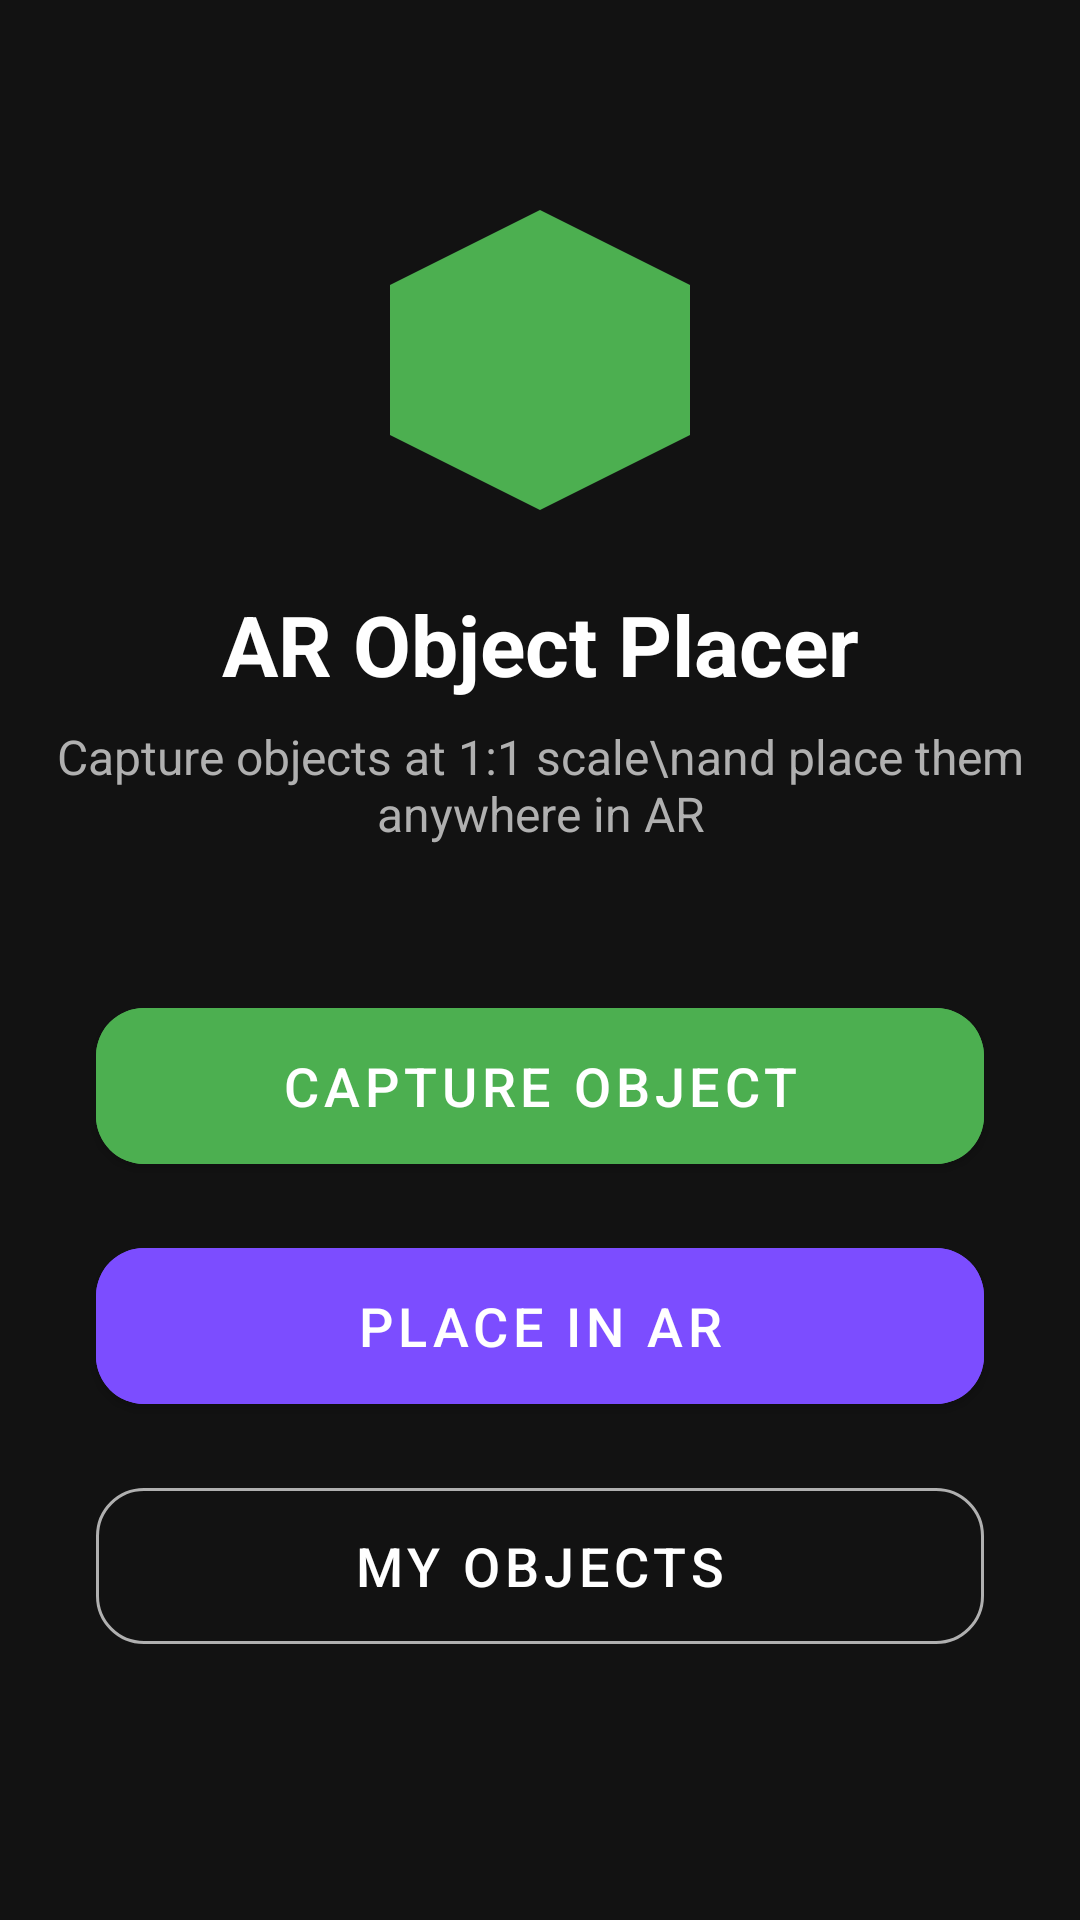

Layout XML and referenced resources for this Android screen:
<!-- AndroidManifest.xml: application theme Theme.ARObjectPlacer -->
<!-- res/layout/activity_main.xml -->
<?xml version="1.0" encoding="utf-8"?>
<androidx.constraintlayout.widget.ConstraintLayout
    xmlns:android="http://schemas.android.com/apk/res/android"
    xmlns:app="http://schemas.android.com/apk/res-auto"
    android:layout_width="match_parent"
    android:layout_height="match_parent"
    android:background="@color/background_dark">

    <ImageView
        android:id="@+id/ivLogo"
        android:layout_width="120dp"
        android:layout_height="120dp"
        android:layout_marginTop="60dp"
        android:src="@drawable/ic_ar_view"
        android:contentDescription="Logo"
        app:layout_constraintEnd_toEndOf="parent"
        app:layout_constraintStart_toStartOf="parent"
        app:layout_constraintTop_toTopOf="parent"
        app:tint="@color/primary" />

    <TextView
        android:id="@+id/tvAppTitle"
        android:layout_width="wrap_content"
        android:layout_height="wrap_content"
        android:layout_marginTop="16dp"
        android:text="AR Object Placer"
        android:textColor="@color/white"
        android:textSize="28sp"
        android:textStyle="bold"
        app:layout_constraintEnd_toEndOf="parent"
        app:layout_constraintStart_toStartOf="parent"
        app:layout_constraintTop_toBottomOf="@id/ivLogo" />

    <TextView
        android:id="@+id/tvSubtitle"
        android:layout_width="wrap_content"
        android:layout_height="wrap_content"
        android:layout_marginTop="8dp"
        android:text="Capture objects at 1:1 scale\nand place them anywhere in AR"
        android:textAlignment="center"
        android:textColor="@color/text_secondary"
        android:textSize="16sp"
        app:layout_constraintEnd_toEndOf="parent"
        app:layout_constraintStart_toStartOf="parent"
        app:layout_constraintTop_toBottomOf="@id/tvAppTitle" />

    <com.google.android.material.button.MaterialButton
        android:id="@+id/btnCapture"
        android:layout_width="0dp"
        android:layout_height="64dp"
        android:layout_marginHorizontal="32dp"
        android:layout_marginTop="48dp"
        android:text="Capture Object"
        android:textSize="18sp"
        android:backgroundTint="@color/primary"
        app:cornerRadius="16dp"
        app:layout_constraintEnd_toEndOf="parent"
        app:layout_constraintStart_toStartOf="parent"
        app:layout_constraintTop_toBottomOf="@id/tvSubtitle" />

    <com.google.android.material.button.MaterialButton
        android:id="@+id/btnArPlace"
        android:layout_width="0dp"
        android:layout_height="64dp"
        android:layout_marginHorizontal="32dp"
        android:layout_marginTop="16dp"
        android:text="Place in AR"
        android:textSize="18sp"
        android:backgroundTint="@color/secondary"
        app:cornerRadius="16dp"
        app:layout_constraintEnd_toEndOf="parent"
        app:layout_constraintStart_toStartOf="parent"
        app:layout_constraintTop_toBottomOf="@id/btnCapture" />

    <com.google.android.material.button.MaterialButton
        android:id="@+id/btnGallery"
        android:layout_width="0dp"
        android:layout_height="64dp"
        android:layout_marginHorizontal="32dp"
        android:layout_marginTop="16dp"
        android:text="My Objects"
        android:textSize="18sp"
        style="@style/Widget.MaterialComponents.Button.OutlinedButton"
        android:textColor="@color/white"
        app:strokeColor="@color/text_secondary"
        app:cornerRadius="16dp"
        app:layout_constraintEnd_toEndOf="parent"
        app:layout_constraintStart_toStartOf="parent"
        app:layout_constraintTop_toBottomOf="@id/btnArPlace" />

    <TextView
        android:id="@+id/tvArStatus"
        android:layout_width="wrap_content"
        android:layout_height="wrap_content"
        android:layout_marginTop="24dp"
        android:textColor="@color/warning"
        android:textSize="14sp"
        android:visibility="gone"
        app:layout_constraintEnd_toEndOf="parent"
        app:layout_constraintStart_toStartOf="parent"
        app:layout_constraintTop_toBottomOf="@id/btnGallery" />
</androidx.constraintlayout.widget.ConstraintLayout>
<!-- resources referenced by this layout -->
<resources>
  <color name="background_dark">#121212</color>
  <color name="primary">#4CAF50</color>
  <color name="secondary">#7C4DFF</color>
  <color name="text_secondary">#B0B0B0</color>
  <color name="warning">#FFC107</color>
  <color name="white">#FFFFFF</color>
  <!-- drawable ic_ar_view (drawable) -->
  <vector xmlns:android="http://schemas.android.com/apk/res/android"
      android:width="24dp" android:height="24dp"
      android:viewportWidth="24" android:viewportHeight="24">
      <path android:fillColor="#FFFFFF"
          android:pathData="M12,2L2,7v10l10,5l10,-5V7L12,2z"/>
  </vector>
  <style name="Theme.ARObjectPlacer" parent="Theme.MaterialComponents.DayNight.NoActionBar">
          <item name="colorPrimary">@color/primary</item>
          <item name="colorPrimaryVariant">#388E3C</item>
          <item name="colorSecondary">@color/secondary</item>
          <item name="android:statusBarColor">@color/background_dark</item>
          <item name="android:navigationBarColor">@color/background_dark</item>
      </style>
</resources>
